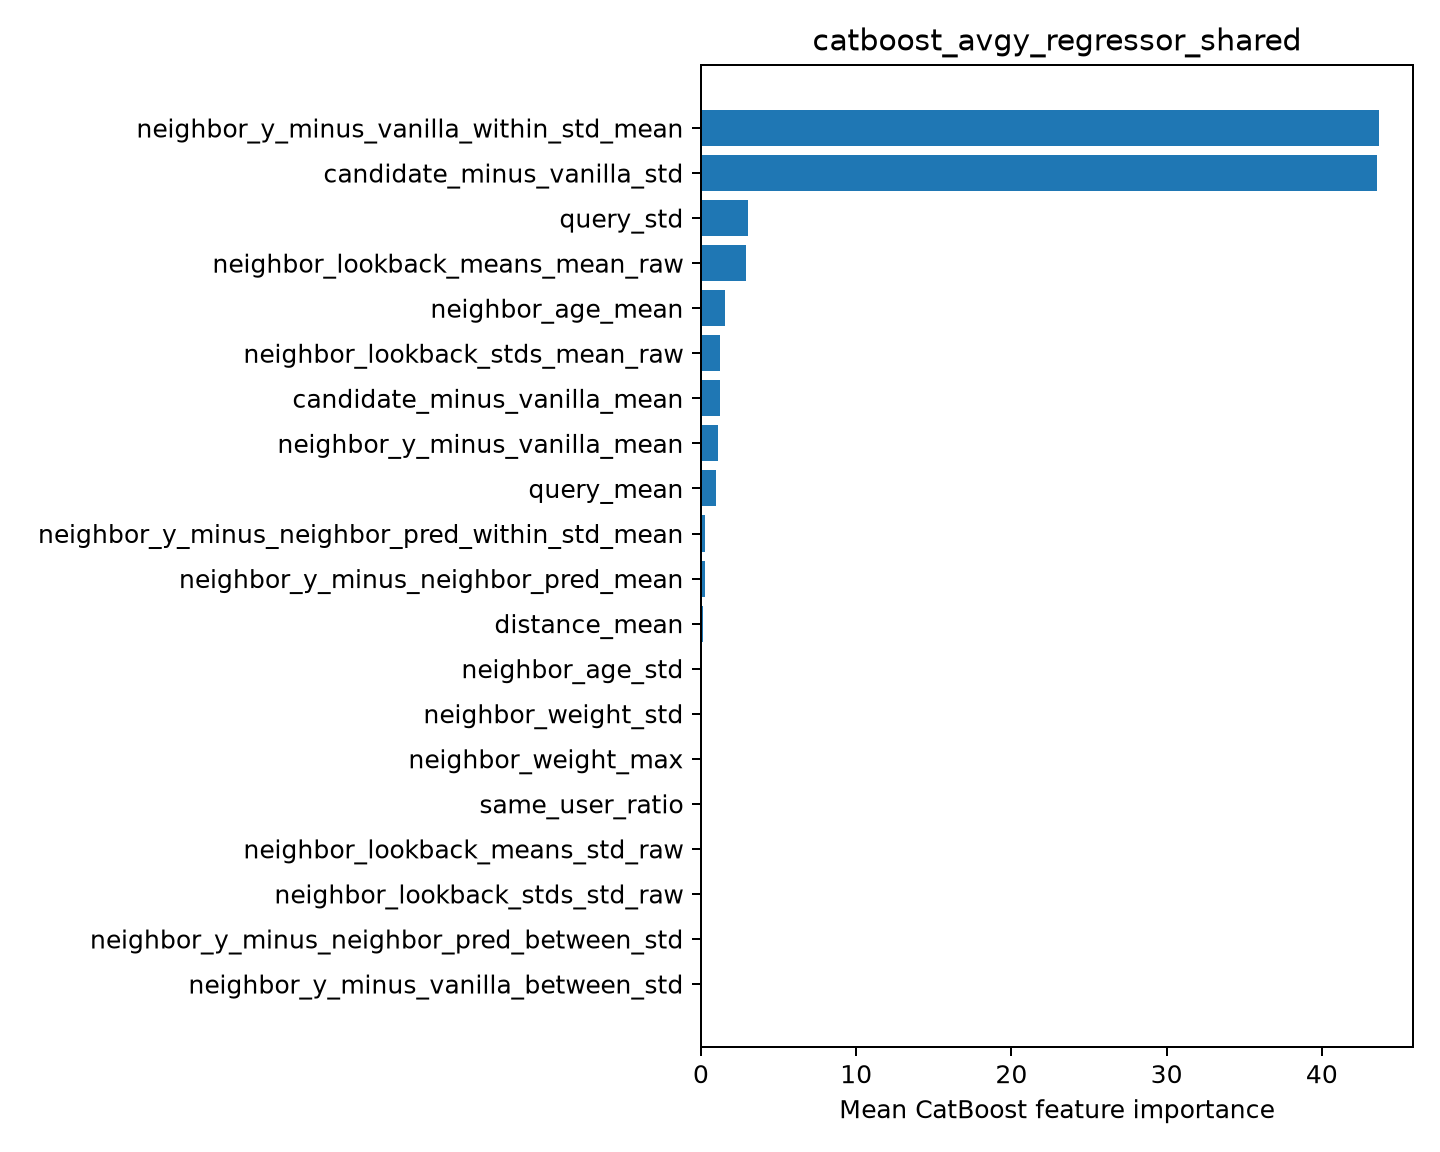

The table this chart was drawn from, first rows:
feature, importance
neighbor_y_minus_vanilla_within_std_mean, 43.69
candidate_minus_vanilla_std, 43.58
query_std, 3.034
neighbor_lookback_means_mean_raw, 2.888
neighbor_age_mean, 1.566
neighbor_lookback_stds_mean_raw, 1.259
candidate_minus_vanilla_mean, 1.24
neighbor_y_minus_vanilla_mean, 1.069
query_mean, 0.9589
neighbor_y_minus_neighbor_pred_within_st…, 0.2864
neighbor_y_minus_neighbor_pred_mean, 0.2817
distance_mean, 0.1532
neighbor_age_std, 0.0
neighbor_weight_std, 0.0
neighbor_weight_max, 0.0
same_user_ratio, 0.0
neighbor_lookback_means_std_raw, 0.0
neighbor_lookback_stds_std_raw, 0.0
neighbor_y_minus_neighbor_pred_between_s…, 0.0
neighbor_y_minus_vanilla_between_std, 0.0
